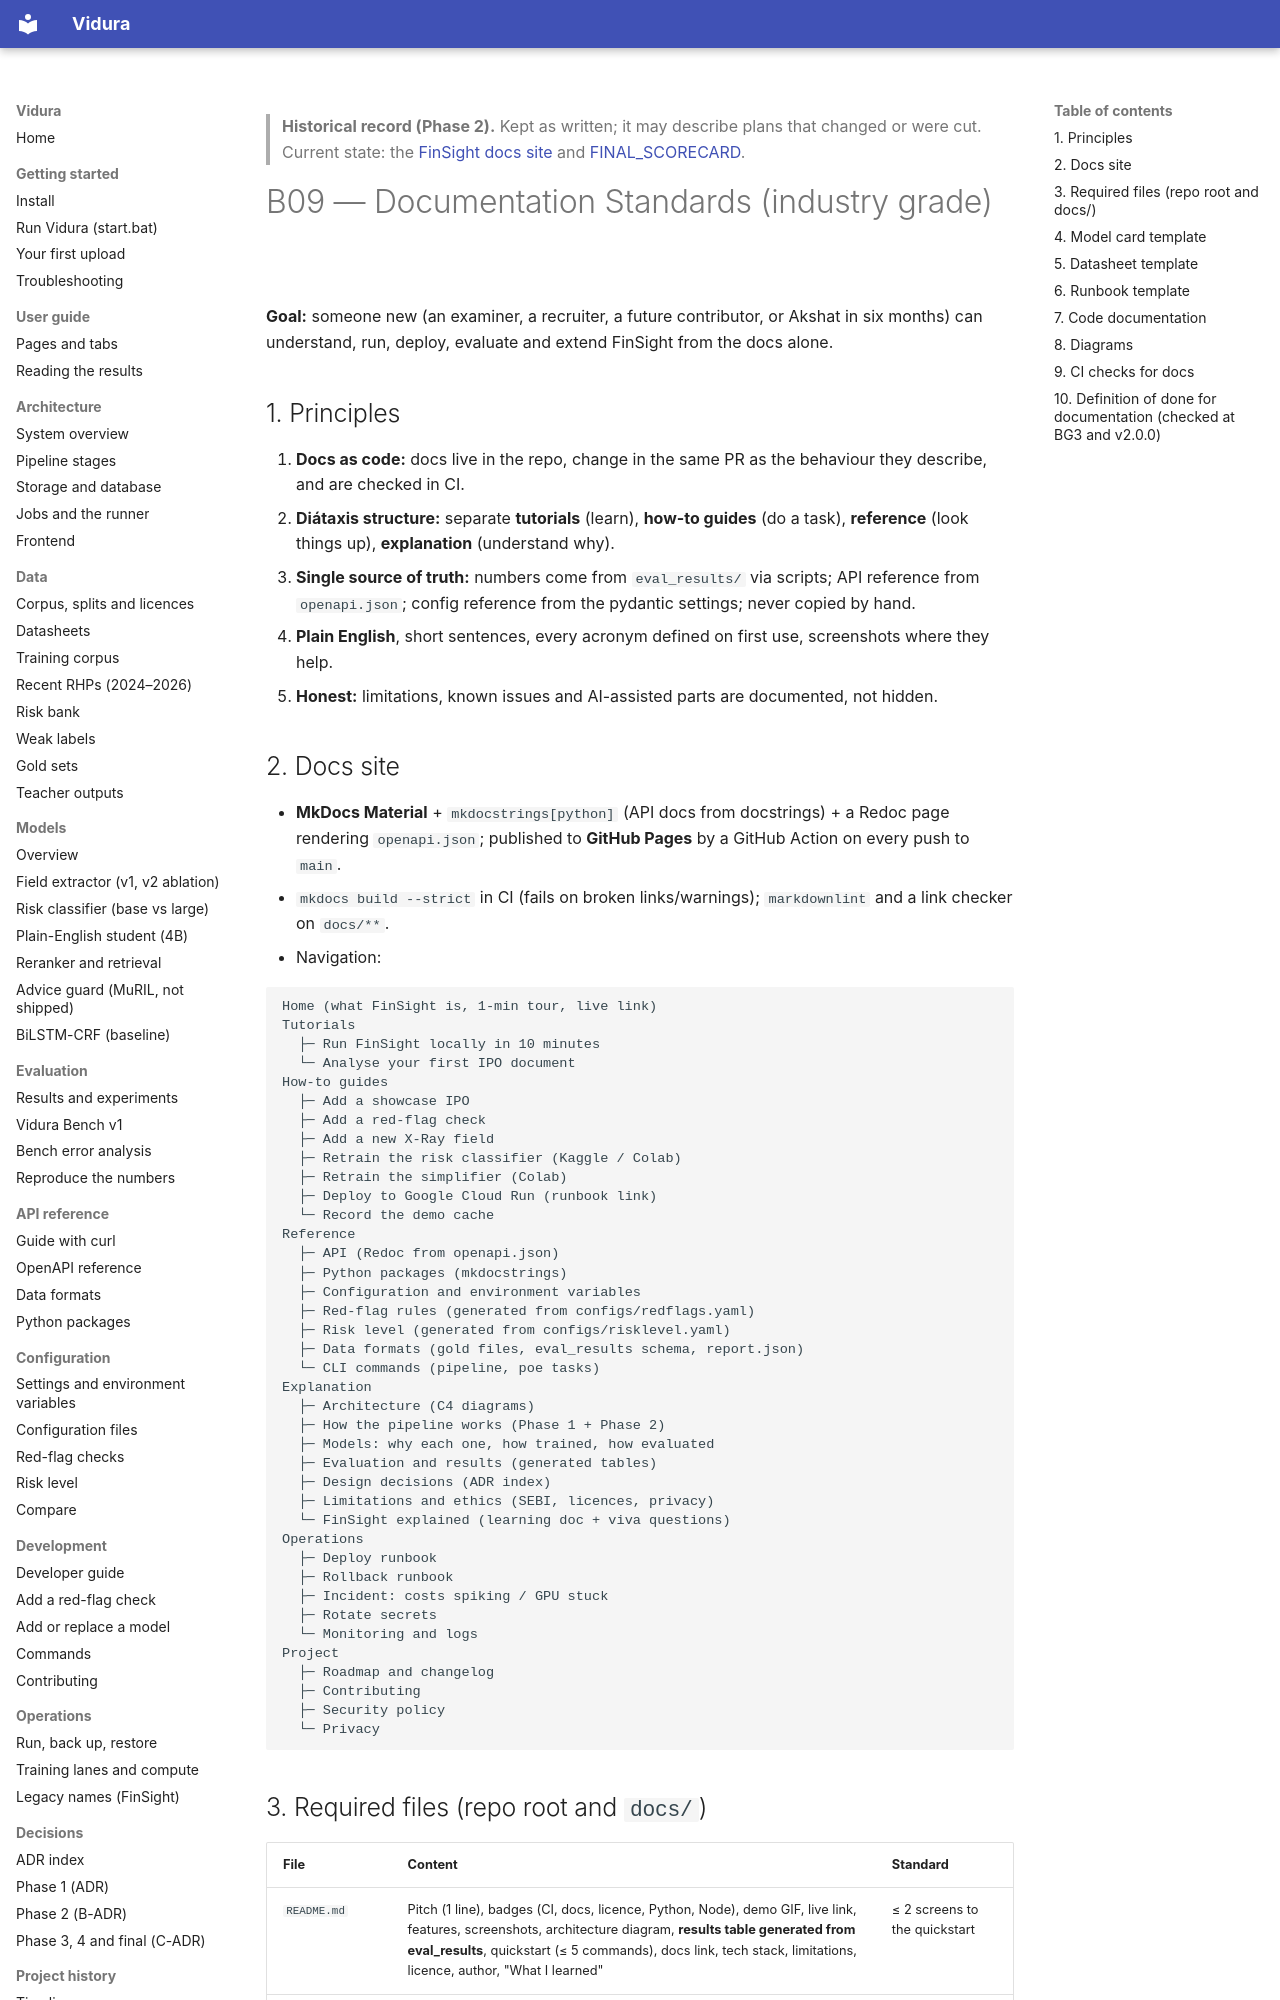

repository: AkshatTm/FinSight-IPO-X-Ray-for-Indian-retail-investors · page: phase2/B09_DOCUMENTATION_STANDARDS/index.html · generator: mkdocs

> **Historical record (Phase 2).** Kept as written; it may describe plans that changed or were cut. Current state: the [FinSight docs site](https://github.com/AkshatTm/FinSight-IPO-X-Ray-for-Indian-retail-investors/blob/main/docs/index.md) and [FINAL_SCORECARD](https://github.com/AkshatTm/FinSight-IPO-X-Ray-for-Indian-retail-investors/blob/main/eval_results/final/FINAL_SCORECARD.md).

# B09 — Documentation Standards (industry grade)

**Goal:** someone new (an examiner, a recruiter, a future contributor, or Akshat in six months) can understand, run, deploy, evaluate and extend FinSight from the docs alone.

## 1. Principles
1. **Docs as code:** docs live in the repo, change in the same PR as the behaviour they describe, and are checked in CI.
2. **Diátaxis structure:** separate **tutorials** (learn), **how-to guides** (do a task), **reference** (look things up), **explanation** (understand why).
3. **Single source of truth:** numbers come from `eval_results/` via scripts; API reference from `openapi.json`; config reference from the pydantic settings; never copied by hand.
4. **Plain English**, short sentences, every acronym defined on first use, screenshots where they help.
5. **Honest:** limitations, known issues and AI-assisted parts are documented, not hidden.

## 2. Docs site
- **MkDocs Material** + `mkdocstrings[python]` (API docs from docstrings) + a Redoc page rendering `openapi.json`; published to **GitHub Pages** by a GitHub Action on every push to `main`.
- `mkdocs build --strict` in CI (fails on broken links/warnings); `markdownlint` and a link checker on `docs/**`.
- Navigation:

```
Home (what FinSight is, 1-min tour, live link)
Tutorials
  ├─ Run FinSight locally in 10 minutes
  └─ Analyse your first IPO document
How-to guides
  ├─ Add a showcase IPO
  ├─ Add a red-flag check
  ├─ Add a new X-Ray field
  ├─ Retrain the risk classifier (Kaggle / Colab)
  ├─ Retrain the simplifier (Colab)
  ├─ Deploy to Google Cloud Run (runbook link)
  └─ Record the demo cache
Reference
  ├─ API (Redoc from openapi.json)
  ├─ Python packages (mkdocstrings)
  ├─ Configuration and environment variables
  ├─ Red-flag rules (generated from configs/redflags.yaml)
  ├─ Risk level (generated from configs/risklevel.yaml)
  ├─ Data formats (gold files, eval_results schema, report.json)
  └─ CLI commands (pipeline, poe tasks)
Explanation
  ├─ Architecture (C4 diagrams)
  ├─ How the pipeline works (Phase 1 + Phase 2)
  ├─ Models: why each one, how trained, how evaluated
  ├─ Evaluation and results (generated tables)
  ├─ Design decisions (ADR index)
  ├─ Limitations and ethics (SEBI, licences, privacy)
  └─ FinSight explained (learning doc + viva questions)
Operations
  ├─ Deploy runbook
  ├─ Rollback runbook
  ├─ Incident: costs spiking / GPU stuck
  ├─ Rotate secrets
  └─ Monitoring and logs
Project
  ├─ Roadmap and changelog
  ├─ Contributing
  ├─ Security policy
  └─ Privacy
```
